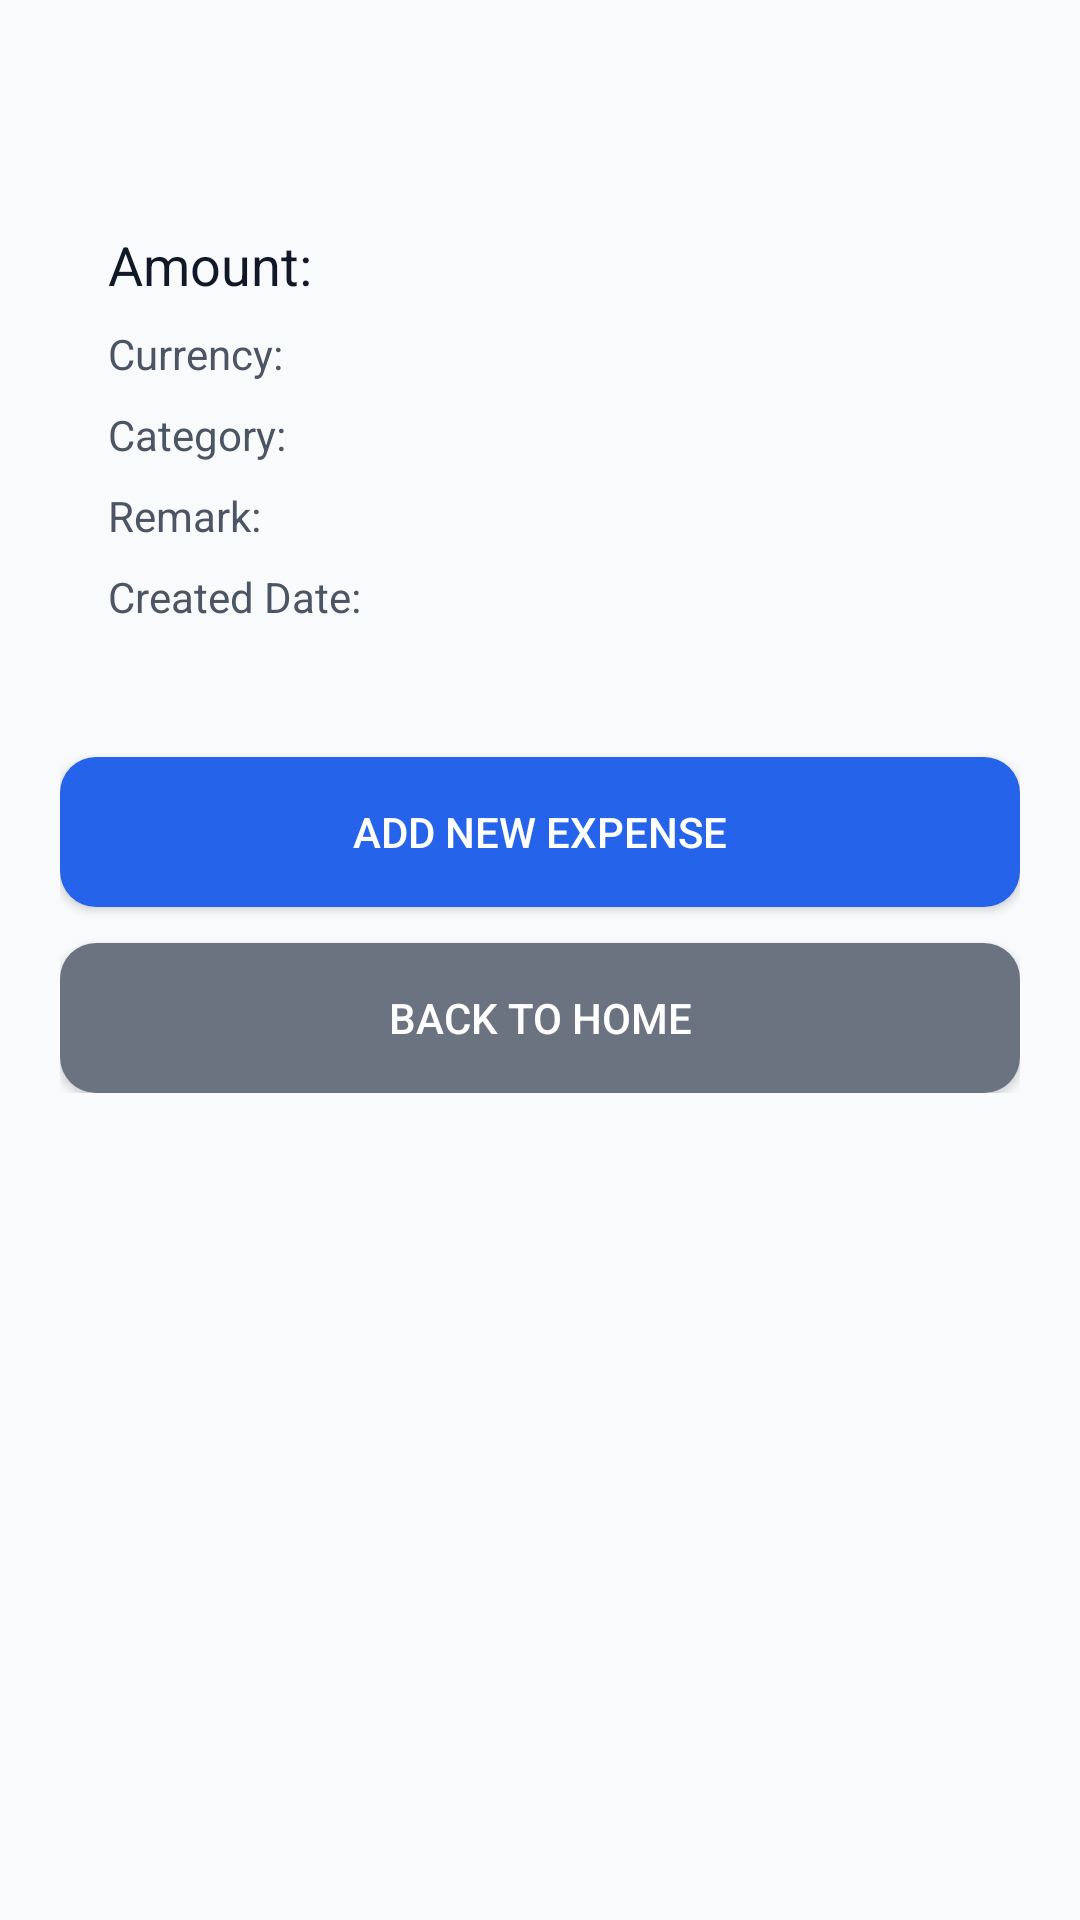

Write the Android layout XML for this screen, with the resource values it uses.
<!-- AndroidManifest.xml: application theme Theme.Todo -->
<!-- res/layout/activity_expense_detail.xml -->
<ScrollView xmlns:android="http://schemas.android.com/apk/res/android"
    android:layout_width="match_parent"
    android:layout_height="match_parent"
    android:background="#F9FAFB"
    android:padding="20dp">

    <LinearLayout
        android:orientation="vertical"
        android:layout_width="match_parent"
        android:layout_height="wrap_content">

        
        <View
            android:layout_width="match_parent"
            android:layout_height="40dp" />

        
        <LinearLayout
            android:orientation="vertical"
            android:layout_width="match_parent"
            android:layout_height="wrap_content"
            android:padding="16dp"
            android:background="@drawable/rounded_card"
            android:elevation="4dp">

            <TextView
                android:id="@+id/tvAmount"
                android:layout_width="wrap_content"
                android:layout_height="wrap_content"
                android:text="@string/tv_amount"
                android:textColor="#111827"
                android:textSize="18sp"
                android:paddingBottom="8dp"/>

            <TextView
                android:id="@+id/tvCurrency"
                android:layout_width="wrap_content"
                android:layout_height="wrap_content"
                android:text="@string/tv_currency"
                android:textColor="#4B5563"
                android:paddingBottom="8dp"/>

            <TextView
                android:id="@+id/tvCategory"
                android:layout_width="wrap_content"
                android:layout_height="wrap_content"
                android:text="@string/tv_category"
                android:textColor="#4B5563"
                android:paddingBottom="8dp"/>

            <TextView
                android:id="@+id/tvRemark"
                android:layout_width="wrap_content"
                android:layout_height="wrap_content"
                android:text="@string/tv_remark"
                android:textColor="#4B5563"
                android:paddingBottom="8dp"/>

            <TextView
                android:id="@+id/tvDate"
                android:layout_width="wrap_content"
                android:layout_height="wrap_content"
                android:text="@string/tv_date"
                android:textColor="#4B5563"
                android:paddingBottom="8dp"/>
        </LinearLayout>

        
        <Button
            android:id="@+id/btnAddNewExpense"
            android:layout_width="match_parent"
            android:layout_height="50dp"
            android:text="@string/btn_add_new_expense"
            android:textColor="#FFFFFF"
            android:background="@drawable/rounded_button"
            android:layout_marginTop="20dp"/>

        <Button
            android:id="@+id/btnBackHome"
            android:layout_width="match_parent"
            android:layout_height="50dp"
            android:text="@string/btn_back_home"
            android:textColor="#FFFFFF"
            android:background="@drawable/rounded_button_secondary"
            android:layout_marginTop="12dp"/>
    </LinearLayout>
</ScrollView>
<!-- resources referenced by this layout -->
<resources>
  <!-- drawable rounded_button (drawable) -->
  <shape xmlns:android="http://schemas.android.com/apk/res/android"
      android:shape="rectangle">
      <corners android:radius="12dp" />
      <solid android:color="#2563EB" />
  </shape>
  <!-- drawable rounded_button_secondary (drawable) -->
  <shape xmlns:android="http://schemas.android.com/apk/res/android">
      <solid android:color="#6B7280"/>
      <corners android:radius="12dp"/>
  </shape>
  <string name="btn_add_new_expense">Add New Expense</string>
  <string name="btn_back_home">Back to Home</string>
  <string name="tv_amount">Amount:</string>
  <string name="tv_category">Category:</string>
  <string name="tv_currency">Currency:</string>
  <string name="tv_date">Created Date:</string>
  <string name="tv_remark">Remark:</string>
  <style name="Theme.Todo" parent="Base.Theme.Todo" />
  <style name="Base.Theme.Todo" parent="Theme.Material3.DayNight.NoActionBar">
          <item name="colorPrimary">@color/colorPrimary</item>
          <item name="colorOnPrimary">@color/colorOnPrimary</item>
          <item name="colorPrimaryContainer">@color/colorPrimaryDark</item>
          <item name="colorSurface">@color/colorSurface</item>
  
      </style>
  <color name="colorPrimary">#0D9488</color>
  <color name="colorOnPrimary">#FFFFFF</color>
  <color name="colorPrimaryDark">#0F766E</color>
  <color name="colorSurface">#FFFFFF</color>
</resources>
